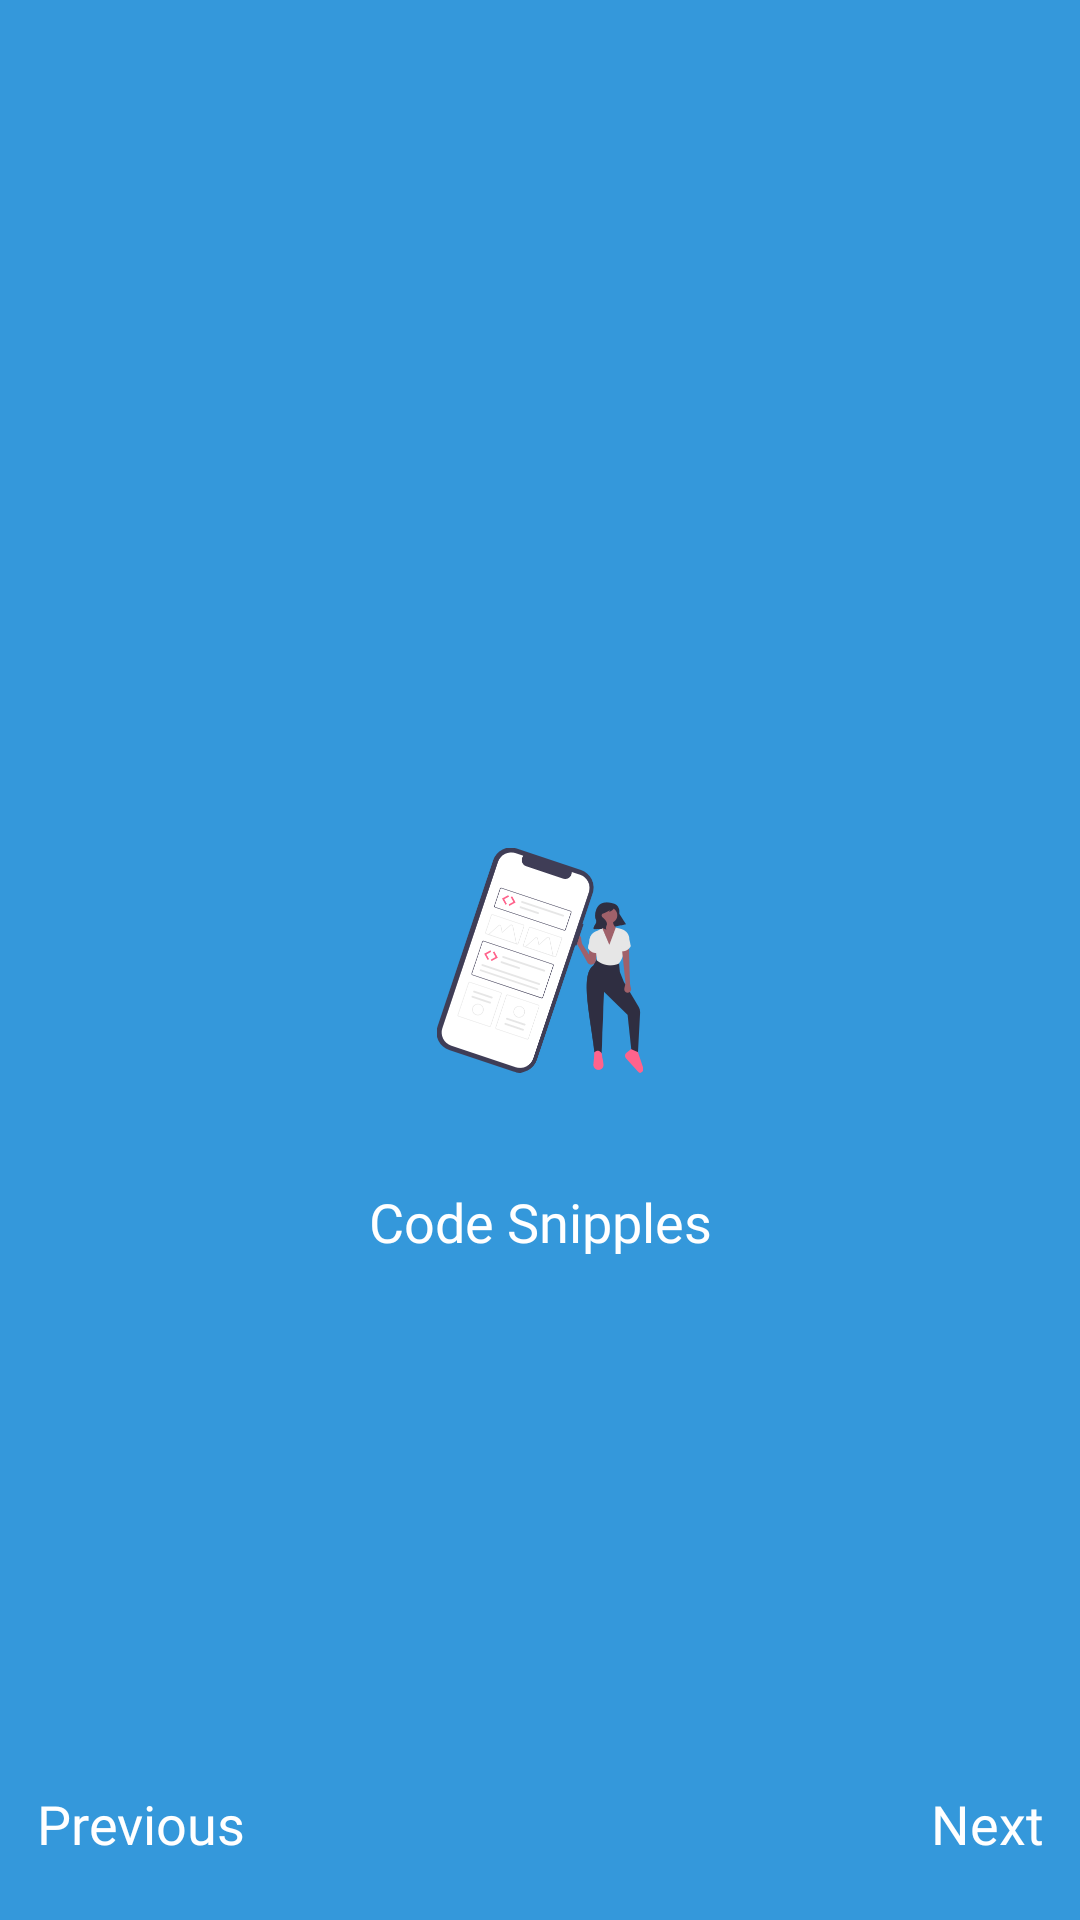

Layout XML and referenced resources for this Android screen:
<!-- AndroidManifest.xml: application theme AppTheme -->
<!-- res/layout/fragment_code.xml -->
<?xml version="1.0" encoding="utf-8"?>
<RelativeLayout
    xmlns:android="http://schemas.android.com/apk/res/android"
    xmlns:tools="http://schemas.android.com/tools"
    android:layout_width="match_parent"
    android:background="@color/blue"
    android:fitsSystemWindows="true"
    android:layout_height="match_parent"
    tools:context=".fragment.CodeFragment">

    <ImageView
        android:id="@+id/iv_codeimage"
        android:layout_width="match_parent"
        android:layout_height="150dp"
        android:scaleY=".5"
        android:layout_centerInParent="true"
        android:scaleX=".5"
        android:src="@drawable/ic_undraw_my_code_snippets"
        android:contentDescription="@string/app_name" />

    <TextView
        android:id="@+id/tv_codetext"
        android:layout_width="match_parent"
        android:layout_height="wrap_content"
        android:layout_below="@id/iv_codeimage"
        android:fontFamily="@font/montserrat"
        android:gravity="center"
        android:text="@string/code_snipples"
        android:textColor="@android:color/white"
        android:textSize="18sp" />

    <TextView
        android:id="@+id/tv_previous_three"
        android:layout_width="wrap_content"
        android:layout_height="wrap_content"
        android:text="@string/previous"
        android:textSize="18sp"
        android:layout_alignParentStart="true"
        android:textColor="@android:color/white"
        android:fontFamily="@font/montserrat"
        android:layout_marginBottom="20dp"
        android:layout_marginStart="@dimen/dimen12dp"
        android:gravity="end"
        android:layout_alignParentBottom="true"
        />


    <TextView
        android:id="@+id/tv_next_three"
        android:layout_width="wrap_content"
        android:layout_height="wrap_content"
        android:text="@string/next"
        android:textSize="18sp"
        android:layout_alignParentEnd="true"
        android:textColor="@android:color/white"
        android:fontFamily="@font/montserrat"
        android:layout_marginBottom="20dp"
        android:layout_marginEnd="@dimen/dimen12dp"
        android:gravity="end"
        android:layout_alignParentBottom="true"
        />


</RelativeLayout>
<!-- resources referenced by this layout -->
<resources>
  <color name="blue">#3498DB</color>
  <dimen name="dimen12dp">12dp</dimen>
  <!-- drawable ic_undraw_my_code_snippets: vector/xml drawable (drawable, 10574 chars, omitted) -->
  <string name="app_name">ViewPager</string>
  <string name="code_snipples">Code Snipples</string>
  <string name="next">Next</string>
  <string name="previous">Previous</string>
  <style name="AppTheme" parent="Theme.AppCompat.Light.NoActionBar">
          
          <item name="colorPrimary">@color/colorPrimary</item>
          <item name="colorPrimaryDark">@color/colorPrimaryDark</item>
          <item name="colorAccent">@color/colorAccent</item>
  
      </style>
  <color name="colorPrimary">#3498DB</color>
  <color name="colorPrimaryDark">#3498DB</color>
  <color name="colorAccent">#D81B60</color>
</resources>
